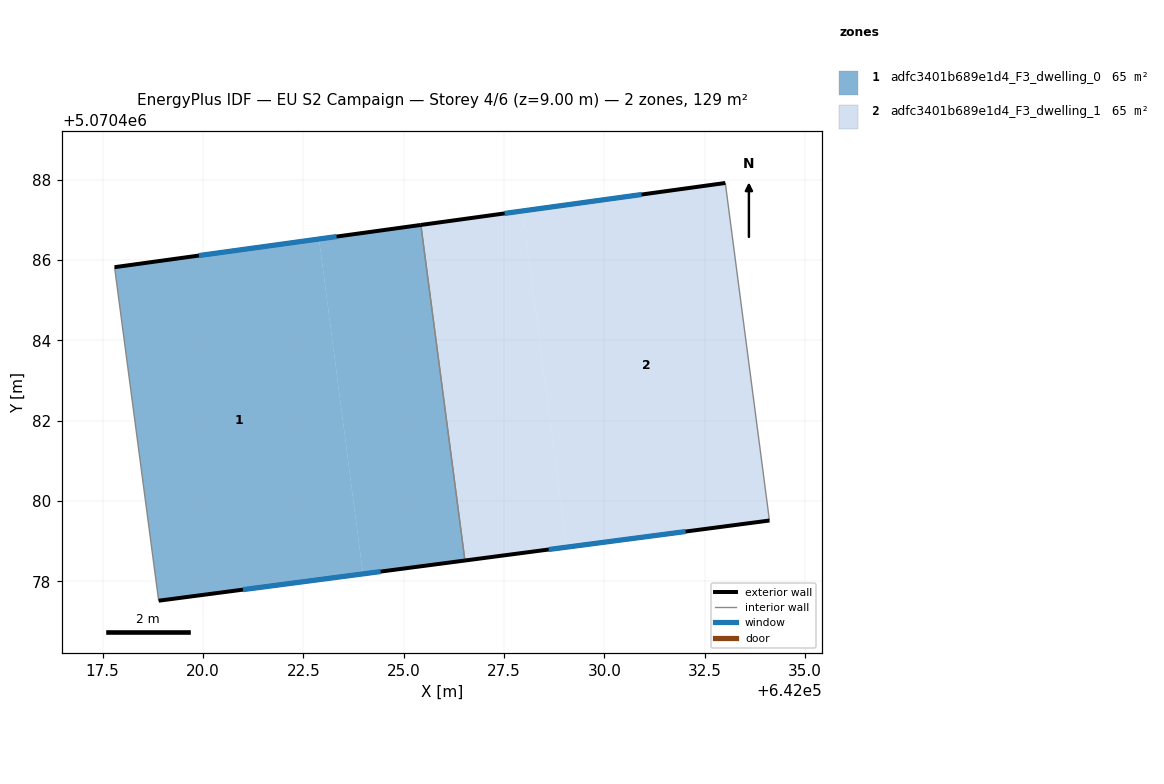
=== STOREY PLAN SPEC (per zone: floor XY polygon, exterior-wall plan segments, windows/doors) ===
zone 1: adfc3401b689e1d4_F3_dwelling_0  (64.7 m²)
  floor: (642022.89, 5070486.53) (642023.99, 5070478.19) (642018.90, 5070477.52) (642017.80, 5070485.83)
  floor: (642025.43, 5070486.88) (642026.52, 5070478.52) (642023.99, 5070478.19) (642022.89, 5070486.53)
  exterior wall: (642018.90, 5070477.52) – (642026.53, 5070478.52)  [7.7 m]
    window: (642021.00, 5070477.79) – (642024.43, 5070478.24)  [4.7 m²]
  exterior wall: (642025.43, 5070486.88) – (642017.80, 5070485.83)  [7.7 m]
    window: (642023.33, 5070486.59) – (642019.90, 5070486.11)  [4.7 m²]
  interior walls: 2
zone 2: adfc3401b689e1d4_F3_dwelling_1  (64.7 m²)
  floor: (642027.96, 5070487.23) (642029.06, 5070478.85) (642026.52, 5070478.52) (642025.43, 5070486.88)
  floor: (642033.01, 5070487.92) (642034.11, 5070479.52) (642029.06, 5070478.85) (642027.96, 5070487.23)
  exterior wall: (642033.01, 5070487.92) – (642025.43, 5070486.88)  [7.7 m]
    window: (642030.92, 5070487.63) – (642027.51, 5070487.16)  [4.6 m²]
  exterior wall: (642026.53, 5070478.52) – (642034.11, 5070479.52)  [7.6 m]
    window: (642028.61, 5070478.79) – (642032.02, 5070479.24)  [4.6 m²]
  interior walls: 2

=== DERIVED (storey summary) ===
Building: EU S2 Campaign
Storey: 4 of 6  (floor level z = 9.00 m)
Storey gross floor area: 129.3 m²
Zones on this storey: 2
  - adfc3401b689e1d4_F3_dwelling_0: floor 64.7 m²; exterior wall 15.4 m (46.2 m²); 2 window(s) 9.3 m²; WWR 20.2%
  - adfc3401b689e1d4_F3_dwelling_1: floor 64.7 m²; exterior wall 15.3 m (45.9 m²); 2 window(s) 9.3 m²; WWR 20.2%
Zone adjacency (shared interzone walls):
  - adfc3401b689e1d4_F3_dwelling_0 ↔ adfc3401b689e1d4_F3_dwelling_1